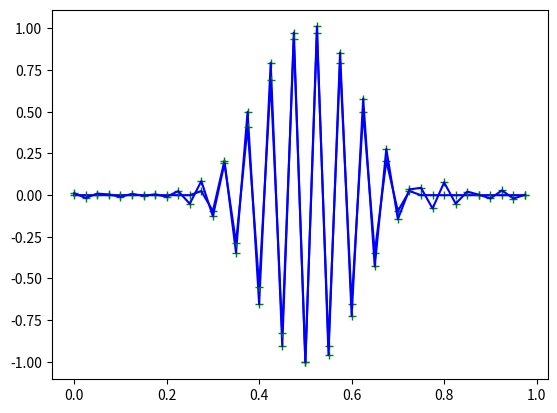

Write the Python code that produced this figure.
import numpy as np
import matplotlib.pylab as plt


def smooth_ic(x):
    """ Initial Condition for Shallow water equations """
    nx = len(x)
    zeros = np.zeros(nx)
    ones = np.ones(nx)
    ic = np.where(np.logical_or(x <= 0.25, x >= 0.75), zeros,
                  0.5*(1+np.cos(4*np.pi*(x-0.5)))*ones)
    return ic


def wave_packet(x):
    """ Initial Condition for Shallow water equations """
    nx = len(x)
    zeros = np.zeros(nx)
    ones = np.ones(nx)
    wp = np.where(np.logical_or(x <= 0.25, x >= 0.75), zeros,
                  0.5*(1+np.cos(4*np.pi*(x-0.5)))*ones)
    wp[::2] *= -1
    return wp


# In the code below we solve the linear shallow water equations

phiref = 1.0  # The mean geopotential

# Grid points
nx = 40
dx = 1./float(nx)
twodx = 2.0*dx

# Grid for phi values
xphi = np.arange(nx)*dx

# Grid for u values - these are the same for unstaggered grids
xu = np.arange(nx)*dx

# Set initial condition
phi = wave_packet(xphi)
u = wave_packet(xu)*np.sqrt(phiref)

# Set initial variables
lfirst = True
phim = np.copy(phi)
um = np.copy(u)
phip = np.copy(phi)
up = np.copy(u)

# Set up plots
plt.plot(xphi, phi,'g+')
plt.plot(xu, u, 'b-')
plt.show()

# timestep
dt = .01

# number of steps to take
nstep = 100

# Take FTCS step on the first step
for istep in range(nstep):
    twodt = 2.*dt
    if lfirst:
        twodt = dt
        lfirst = False
    phip = phim - (np.roll(u, -1) - np.roll(u, 1))*(phiref*twodt/twodx)
    up = um - (np.roll(phi, -1) - np.roll(phi, 1))*(twodt/twodx)
    um = np.copy(u)
    u = np.copy(up)
    phim = np.copy(phi)
    phi = np.copy(phip)

        
plt.plot(xphi, phi, 'g+')
plt.plot(xu, u, 'b-')
plt.show()



